Run: headless pygame with SDL's dummy video driver; simulated clock (each Clock.tick advances the game by its frame time, no real sleeping); random seed 0; keys injected as events and as key.get_pressed() state; mouse plan: one left click at the window centre at the start of phase 2, then a move to the lower-right quarter at the start of phase 3.
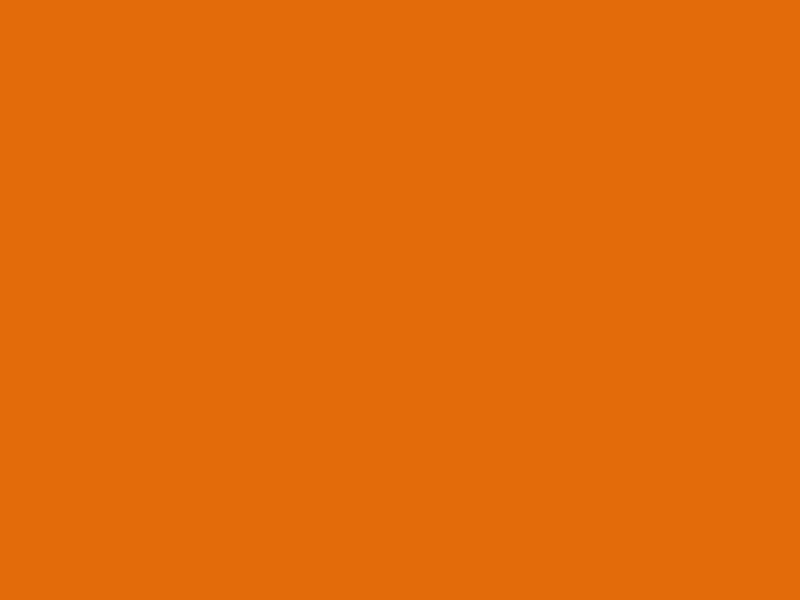
Frame 1 of 4 · flips 1–60 · no input
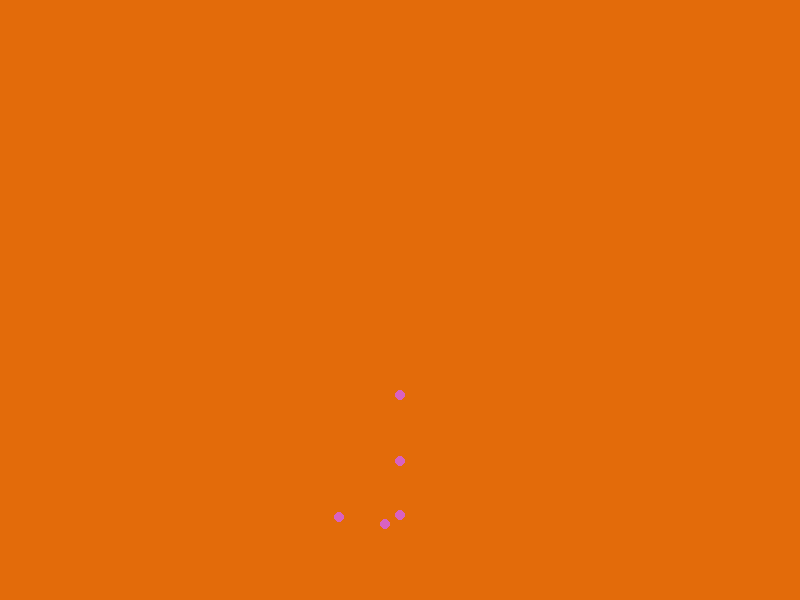
Frame 2 of 4 · flips 61–180 · clicked the window centre · tapped SPACE, RETURN · held RIGHT (→), D
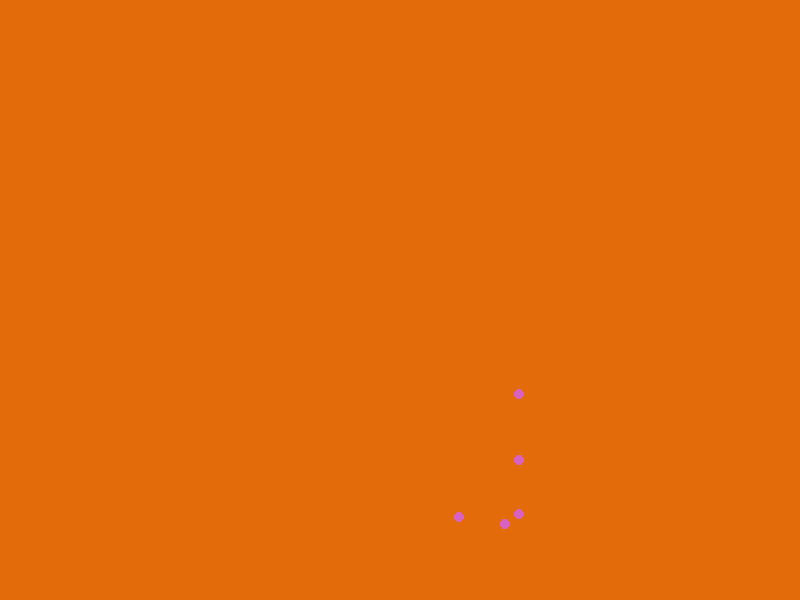
Frame 3 of 4 · flips 181–300 · moved the mouse to the lower-right quarter · held DOWN (↓), S
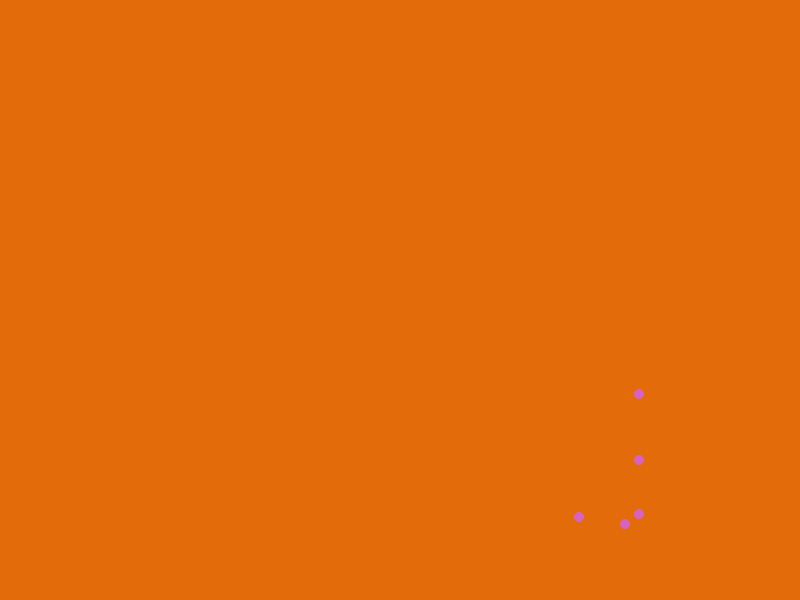
Frame 4 of 4 · flips 301–420 · held LEFT (←), A, UP (↑), W

The pygame program that drew these frames:

import pygame
import random

pygame.display.init()
win_width = 800
win_height = win_width - 200
leftx = 10
topy = 10
screen = pygame.display.set_mode((win_width,win_height))
done = False
BulletList = []
ranr = random.randrange(0,255)
rang = random.randrange(0,255)
ranb = random.randrange(0,255)
ran2r = random.randrange(0,255)
ran2g = random.randrange(0,255)
ran2b = random.randrange(0,255)

bulletcolor = (ranr,rang,ranb)
rad = 5
bulletdraw = True

while not done:
    #UPDATE#
    #print(BulletList)
    for i in BulletList:
        if i[0] < mx:
            i[0]+=1
        elif i[1] < my:
            i[1]+=1
        elif i[0] > mx:
            i[0]-=1
        elif i[1] > my:
            i[1]-=1
        elif i[0] == mx:
            BulletList.remove(i)
        elif i[1] == my:
            BulletList.remove(i)

    #INPUT#
    events = pygame.event.get()
    for e in events:
        if e.type == pygame.KEYDOWN:
            if e.key == pygame.K_ESCAPE:
                done = True
    keypressed = pygame.key.get_pressed()
    mousepressed = pygame.mouse.get_pressed()
    mx,my = pygame.mouse.get_pos()
    #mx = win_width/2
    #my = win_height/2
    if mousepressed == (1,0,0):
        bulletspawnx = random.randint(1,win_width)
        bulletspawny = random.randint(1,win_height)
        BulletList.append([bulletspawnx,bulletspawny])
        #pygame.draw.circle(screen, bulletcolor, (bulletspawnx, bulletspawny),rad)

    #DRAW#
    screen.fill((ran2r,ran2g,ran2b))
    if bulletdraw == True:
        #pygame.draw.circle(screen, bulletcolor, (bulletspawnx, bulletspawny),rad)
        #bulletdraw = False
        for i in BulletList:
            pygame.draw.circle(screen, bulletcolor, (i[0],i[1]),rad)
        #bulletdraw = False
    #print(mousepressed)
    pygame.display.flip()

pygame.display.quit()
